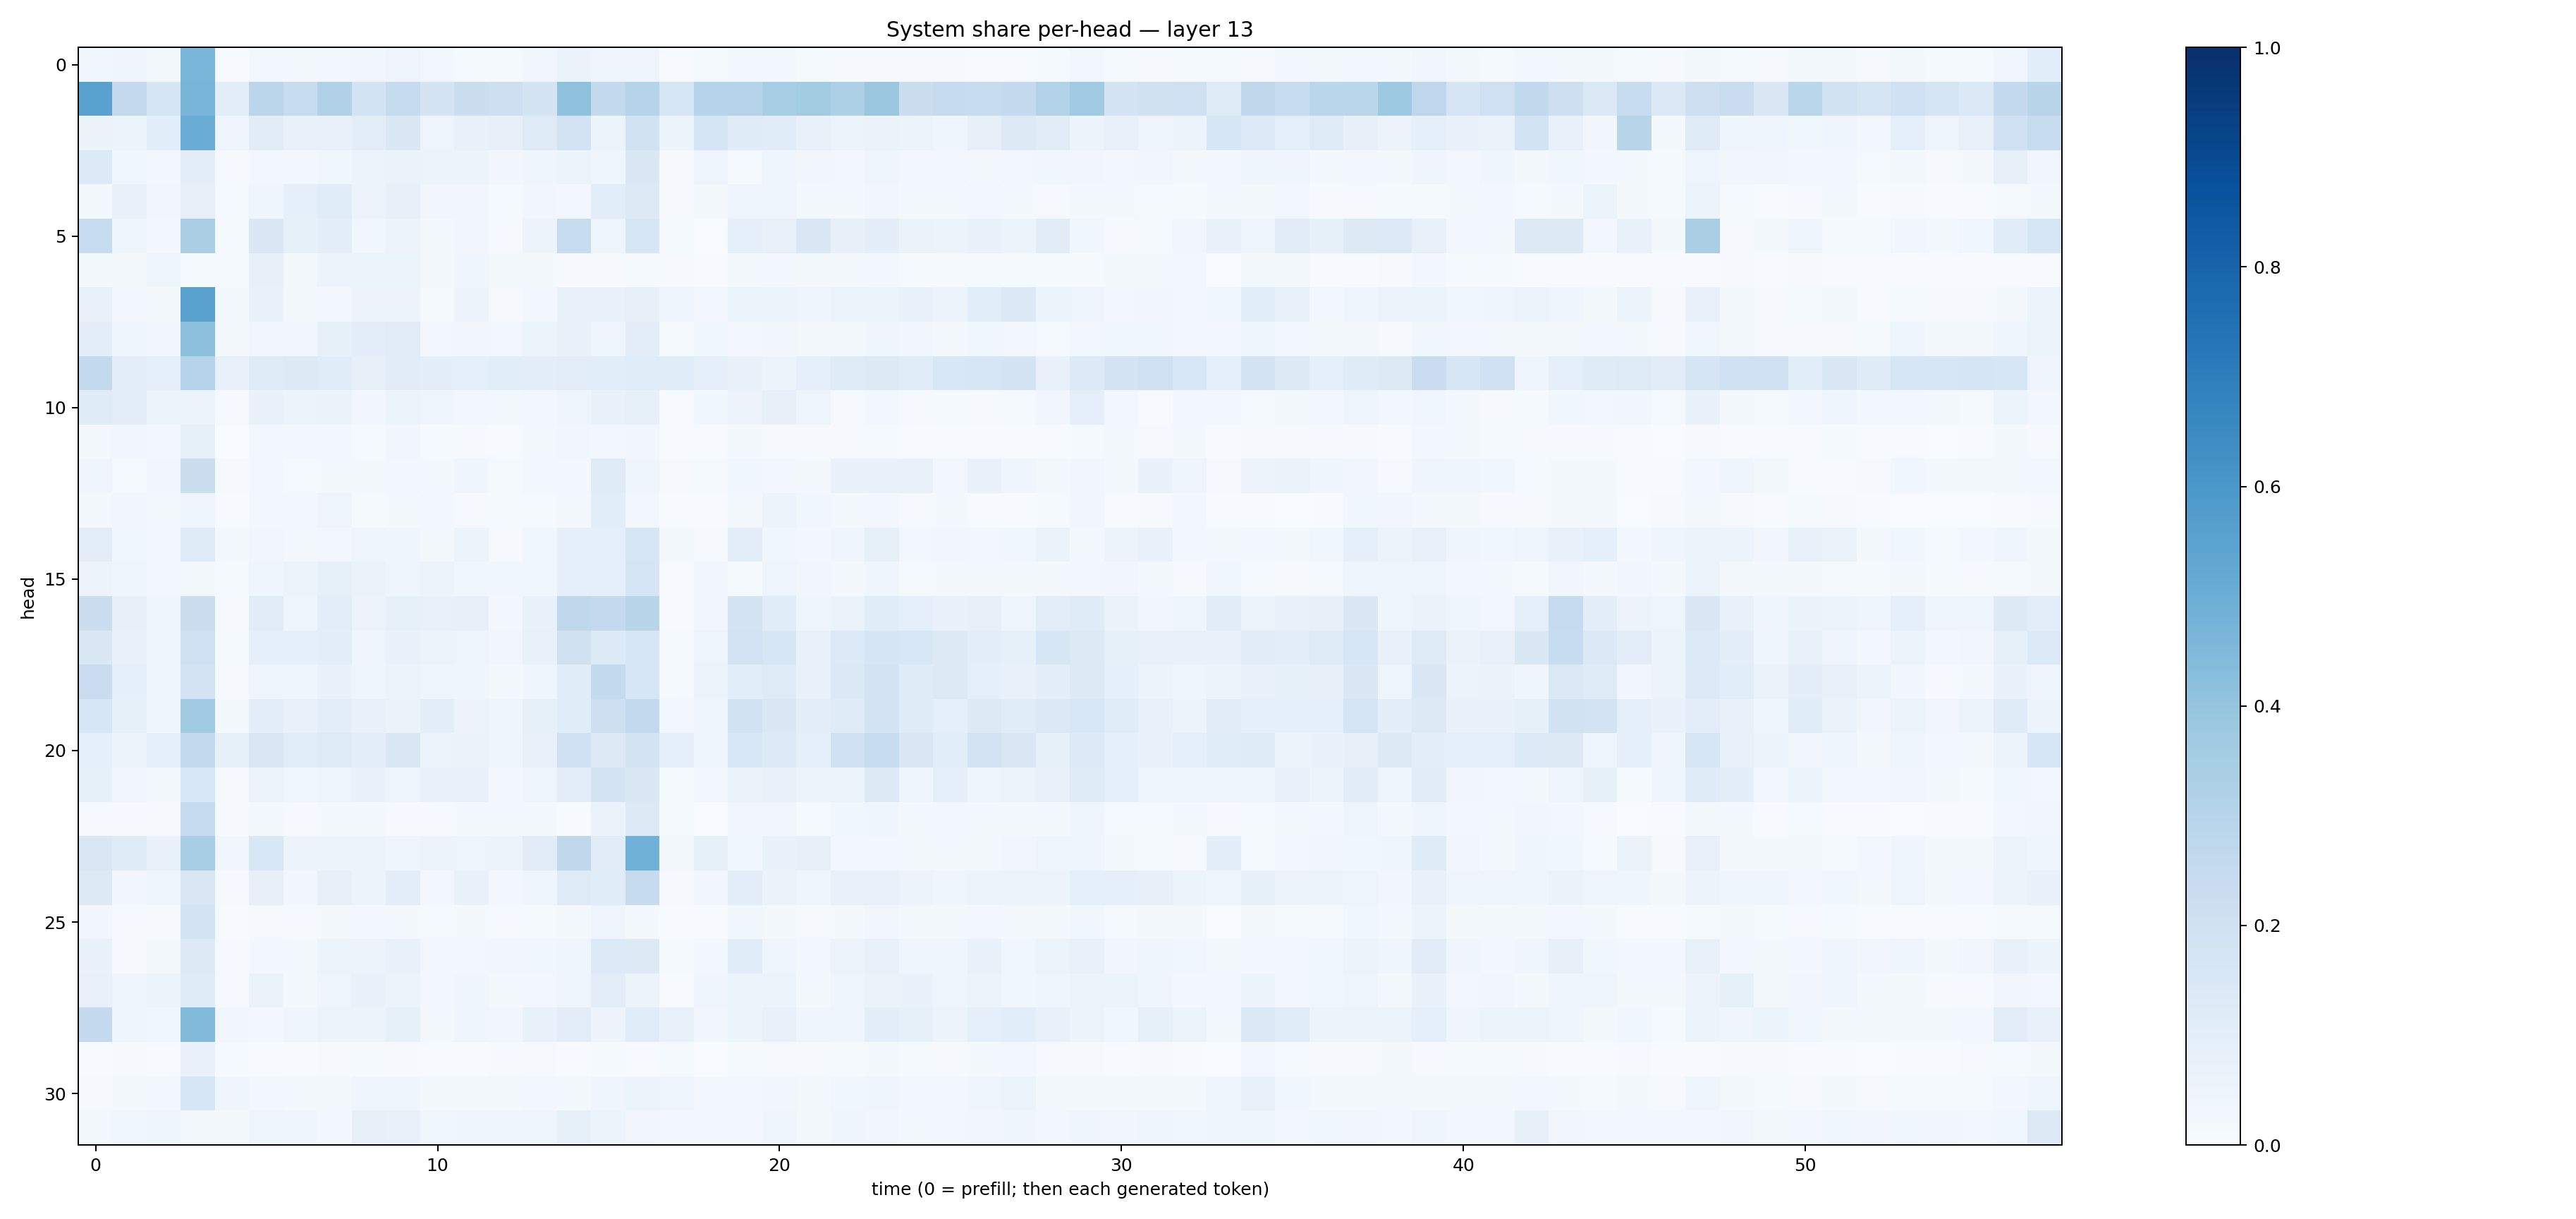

The table this chart was drawn from, first rows:
0.035622552, 0.039870087, 0.022158345, 0.46116295, 0.007366401, 0.02423867, 0.022264047, 0.030511659, 0.034936577, 0.047592513, 0.025199661, 0.015599975, 0.014398734, 0.033676803, 0.06445572, 0.04408951, 0.04726414, 0.0076778186, 0.01448567, 0.02638608, 0.028496962, 0.014535971, 0.011056466, 0.010910692
0.5545, 0.2514, 0.1686, 0.4711, 0.09552, 0.2833, 0.2348, 0.3187, 0.1841, 0.2452, 0.1791, 0.2222, 0.2137, 0.1795, 0.4137, 0.2601, 0.3012, 0.1577, 0.2982, 0.3007, 0.3464, 0.3558, 0.3259, 0.3803
0.06539, 0.06199, 0.1092, 0.5051, 0.04143, 0.1114, 0.07116, 0.07409, 0.1036, 0.1467, 0.04711, 0.07487, 0.08087, 0.1249, 0.1801, 0.05948, 0.1899, 0.06128, 0.1643, 0.1179, 0.1144, 0.07333, 0.0612, 0.06343
0.1361, 0.03886, 0.02929, 0.09686, 0.01082, 0.02907, 0.02997, 0.03567, 0.06084, 0.06278, 0.05156, 0.06169, 0.03155, 0.04235, 0.05957, 0.04246, 0.1468, 0.01021, 0.04888, 0.01377, 0.04479, 0.0346, 0.02381, 0.04019
0.01706, 0.07533, 0.03184, 0.0817, 0.01454, 0.04044, 0.09012, 0.1152, 0.05558, 0.07822, 0.03373, 0.03508, 0.01544, 0.03136, 0.02697, 0.1062, 0.1293, 0.01134, 0.01673, 0.04448, 0.0419, 0.02044, 0.02139, 0.03405
0.2409, 0.04369, 0.02716, 0.3376, 0.0135, 0.1423, 0.08483, 0.09891, 0.03585, 0.05605, 0.02177, 0.03291, 0.009671, 0.05511, 0.2388, 0.04724, 0.1597, 0.01512, 0.003187, 0.09212, 0.07654, 0.1459, 0.08078, 0.09761
0.01613, 0.02117, 0.04713, 0.01291, 0.01536, 0.07898, 0.01636, 0.06037, 0.05239, 0.05225, 0.01622, 0.0394, 0.0161, 0.01951, 0.01016, 0.009911, 0.01543, 0.01155, 0.00671, 0.01855, 0.02538, 0.02295, 0.01825, 0.02428
0.07232, 0.02931, 0.01617, 0.5554, 0.01893, 0.06712, 0.01697, 0.02525, 0.05651, 0.05843, 0.0121, 0.05608, 0.01094, 0.02756, 0.07014, 0.06877, 0.08114, 0.04107, 0.02507, 0.05353, 0.05394, 0.0453, 0.06047, 0.06076
0.09832, 0.04665, 0.03182, 0.417, 0.01964, 0.03423, 0.0341, 0.08407, 0.09724, 0.111, 0.02798, 0.03308, 0.02801, 0.05304, 0.06899, 0.04497, 0.1009, 0.01489, 0.03887, 0.02371, 0.03337, 0.01997, 0.02027, 0.04426
0.2596, 0.09565, 0.08885, 0.3026, 0.07144, 0.1199, 0.1259, 0.1153, 0.082, 0.1102, 0.09486, 0.08785, 0.1064, 0.09486, 0.1019, 0.1058, 0.1134, 0.1171, 0.09157, 0.06768, 0.06093, 0.08856, 0.1209, 0.1284
0.1195, 0.1025, 0.05205, 0.0609, 0.008188, 0.06697, 0.06072, 0.06357, 0.03321, 0.05237, 0.03972, 0.02959, 0.01812, 0.02817, 0.04422, 0.06944, 0.08299, 0.005238, 0.03589, 0.05635, 0.08102, 0.05023, 0.01067, 0.02903
0.01884, 0.03339, 0.02532, 0.08245, 0.002982, 0.02533, 0.02798, 0.0286, 0.01379, 0.03149, 0.0141, 0.008934, 0.004197, 0.01743, 0.03421, 0.02771, 0.03151, 0.00432, 0.006751, 0.01999, 0.008676, 0.009341, 0.007893, 0.01308
0.04483, 0.01494, 0.03169, 0.2212, 0.009081, 0.02947, 0.01291, 0.02224, 0.01725, 0.03055, 0.01702, 0.04588, 0.0137, 0.02479, 0.02774, 0.1237, 0.04417, 0.009649, 0.01213, 0.03821, 0.02565, 0.01759, 0.06928, 0.07005
0.01576, 0.0314, 0.02199, 0.04904, 0.00462, 0.02705, 0.02635, 0.04705, 0.01237, 0.01804, 0.02367, 0.01022, 0.01478, 0.01351, 0.02222, 0.1087, 0.02829, 0.003934, 0.004733, 0.01891, 0.06102, 0.03725, 0.02124, 0.02955
0.1021, 0.03686, 0.02681, 0.1241, 0.02333, 0.03456, 0.01938, 0.02976, 0.04868, 0.04148, 0.02188, 0.05451, 0.0111, 0.03522, 0.09361, 0.09276, 0.1598, 0.01799, 0.01099, 0.1012, 0.03755, 0.03009, 0.04156, 0.08426
0.05706, 0.04101, 0.0282, 0.02257, 0.01374, 0.04519, 0.05361, 0.08345, 0.06597, 0.04192, 0.05788, 0.03564, 0.03664, 0.03813, 0.08973, 0.08933, 0.1666, 0.007673, 0.0323, 0.01371, 0.04887, 0.03261, 0.01806, 0.04686
0.2233, 0.07928, 0.04417, 0.2197, 0.008866, 0.1099, 0.04323, 0.1052, 0.05479, 0.08362, 0.07425, 0.07899, 0.02729, 0.06989, 0.2723, 0.2516, 0.2907, 0.006685, 0.03213, 0.1762, 0.1154, 0.03948, 0.0638, 0.1171
0.1467, 0.0706, 0.04978, 0.2097, 0.01422, 0.08845, 0.08625, 0.09789, 0.04682, 0.06936, 0.05219, 0.04898, 0.03383, 0.07585, 0.1969, 0.1336, 0.163, 0.01506, 0.04717, 0.1801, 0.1594, 0.07762, 0.1334, 0.1686
0.2287, 0.09012, 0.04843, 0.1836, 0.008793, 0.04483, 0.0445, 0.07023, 0.04343, 0.05256, 0.04239, 0.04683, 0.01954, 0.04177, 0.1156, 0.2551, 0.1615, 0.01324, 0.05771, 0.1077, 0.1233, 0.07721, 0.1396, 0.1817
0.1635, 0.0847, 0.04596, 0.3645, 0.02198, 0.09642, 0.07038, 0.1048, 0.07742, 0.06318, 0.1015, 0.05745, 0.04114, 0.08426, 0.114, 0.213, 0.2609, 0.02887, 0.04424, 0.195, 0.1411, 0.1007, 0.1208, 0.1822
0.09213, 0.06188, 0.08928, 0.2566, 0.08348, 0.1515, 0.1059, 0.1238, 0.1009, 0.1425, 0.05919, 0.0658, 0.04361, 0.07096, 0.2003, 0.1315, 0.1792, 0.08806, 0.04353, 0.1559, 0.136, 0.0876, 0.2002, 0.2382
0.08369, 0.03409, 0.02033, 0.1554, 0.01043, 0.05225, 0.03795, 0.04714, 0.06731, 0.04789, 0.07601, 0.07271, 0.02588, 0.04814, 0.09992, 0.1762, 0.1441, 0.01195, 0.02733, 0.06436, 0.0768, 0.05485, 0.0614, 0.1316
0.008439, 0.01013, 0.008471, 0.2496, 0.01049, 0.02244, 0.01166, 0.01807, 0.01928, 0.008845, 0.01142, 0.02078, 0.01612, 0.01654, 0.005649, 0.06529, 0.1317, 0.01212, 0.003644, 0.03204, 0.03505, 0.01445, 0.0366, 0.0459
0.1491, 0.1212, 0.07324, 0.3476, 0.03341, 0.1546, 0.0614, 0.05703, 0.06051, 0.04011, 0.05962, 0.04999, 0.0571, 0.113, 0.2724, 0.1105, 0.4869, 0.01633, 0.08247, 0.0371, 0.06945, 0.07847, 0.02429, 0.03025
0.1284, 0.03489, 0.04262, 0.1522, 0.01114, 0.07873, 0.03359, 0.07994, 0.06019, 0.102, 0.02805, 0.0675, 0.02758, 0.04599, 0.1241, 0.117, 0.2435, 0.008177, 0.03412, 0.09806, 0.06459, 0.04292, 0.07136, 0.07489
0.03166, 0.009645, 0.009366, 0.1779, 0.005022, 0.008428, 0.01087, 0.02158, 0.02374, 0.0181, 0.0123, 0.01685, 0.008017, 0.0118, 0.01567, 0.04789, 0.01635, 0.00482, 0.005383, 0.03856, 0.01896, 0.01122, 0.02022, 0.03257
0.06755, 0.01119, 0.0204, 0.1312, 0.01065, 0.02712, 0.02238, 0.06239, 0.05614, 0.06889, 0.02748, 0.02747, 0.03356, 0.03759, 0.046, 0.1343, 0.1265, 0.01268, 0.02471, 0.1161, 0.0398, 0.02841, 0.05616, 0.07419
0.07313, 0.04949, 0.05217, 0.1174, 0.01038, 0.06433, 0.01933, 0.04812, 0.06788, 0.05877, 0.02538, 0.04389, 0.02149, 0.02521, 0.0499, 0.1034, 0.06115, 0.004778, 0.04657, 0.05925, 0.05084, 0.02085, 0.04904, 0.0664
0.2517, 0.04682, 0.03734, 0.4398, 0.03215, 0.02783, 0.04023, 0.05778, 0.05179, 0.08542, 0.01978, 0.0416, 0.0339, 0.0684, 0.1021, 0.05602, 0.1162, 0.07413, 0.03363, 0.06174, 0.07067, 0.04677, 0.04811, 0.09423
0.007452, 0.008376, 0.007082, 0.06838, 0.01258, 0.006895, 0.007338, 0.008371, 0.01418, 0.009539, 0.006052, 0.007784, 0.008988, 0.009216, 0.005759, 0.01255, 0.007733, 0.01426, 0.003584, 0.01201, 0.01025, 0.008292, 0.01227, 0.01909
0.008334, 0.02242, 0.02499, 0.1563, 0.04529, 0.02392, 0.0196, 0.01918, 0.04447, 0.03972, 0.02223, 0.01963, 0.0201, 0.02707, 0.02183, 0.0409, 0.05879, 0.04932, 0.0293, 0.03005, 0.03186, 0.01912, 0.03543, 0.04127
0.02146, 0.03666, 0.04804, 0.02139, 0.02076, 0.04952, 0.04248, 0.02713, 0.08043, 0.07168, 0.03854, 0.04089, 0.0436, 0.04795, 0.08428, 0.05182, 0.03358, 0.02533, 0.02797, 0.02833, 0.0407, 0.02057, 0.04187, 0.03314
